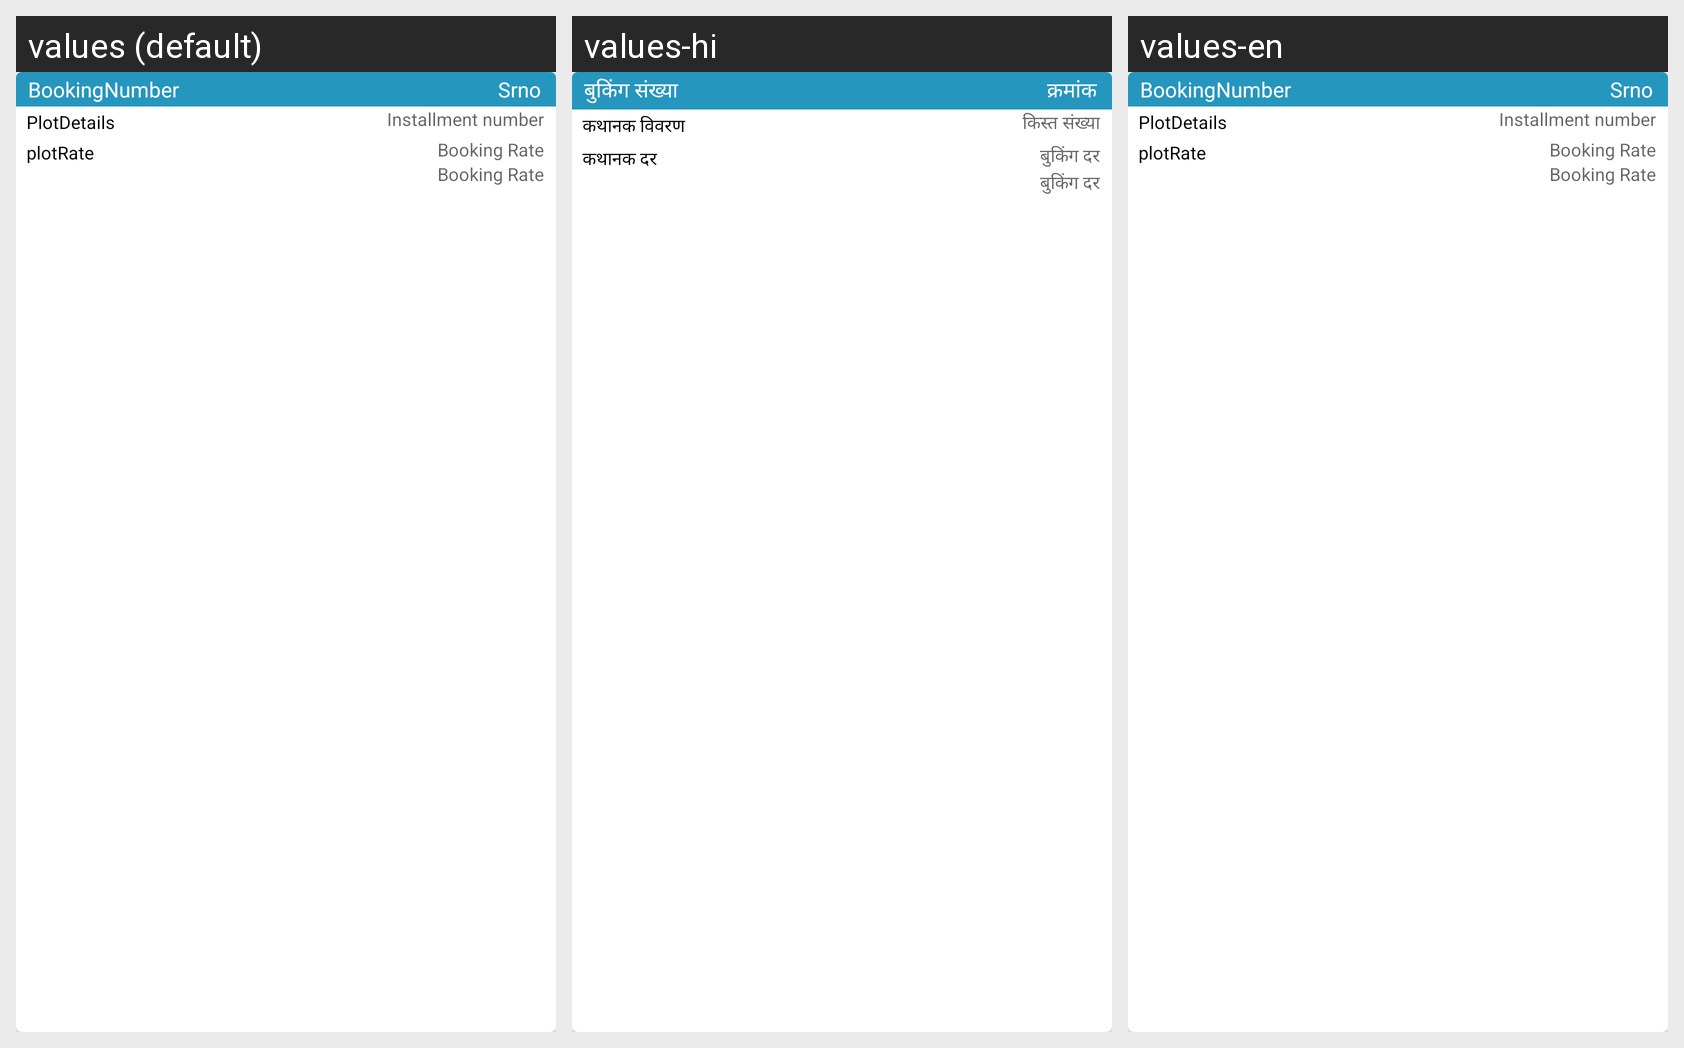

The Android screen above is rendered under several locales of the same app. Produce the string resources it draws, with the default and per-locale values.
Android screen res/layout/adapter_ladger_report.xml rendered under 3 locales, left to right: values (default), values-hi, values-en. Device: Nexus 5 (rendered at 1080×1920; each locale shown at half size, 540×960, under a caption strip naming it); theme AppTheme.
Strings drawn on this screen, with the default value and each locale's value (text and hints the layout hard-codes, and strings that could not be matched under every locale, appear in the picture but are not listed):

bookingnumber
  values: BookingNumber
  values-hi: बुकिंग संख्या
  values-en: BookingNumber

srno
  values: Srno
  values-hi: क्रमांक
  values-en: Srno

plotdetails
  values: PlotDetails
  values-hi: कथानक विवरण
  values-en: PlotDetails

plotrate
  values: plotRate
  values-hi: कथानक दर
  values-en: plotRate

booking_rate
  values: Booking Rate
  values-hi: बुकिंग दर
  values-en: Booking Rate

installment_number
  values: Installment number
  values-hi: किस्त संख्या
  values-en: Installment number
